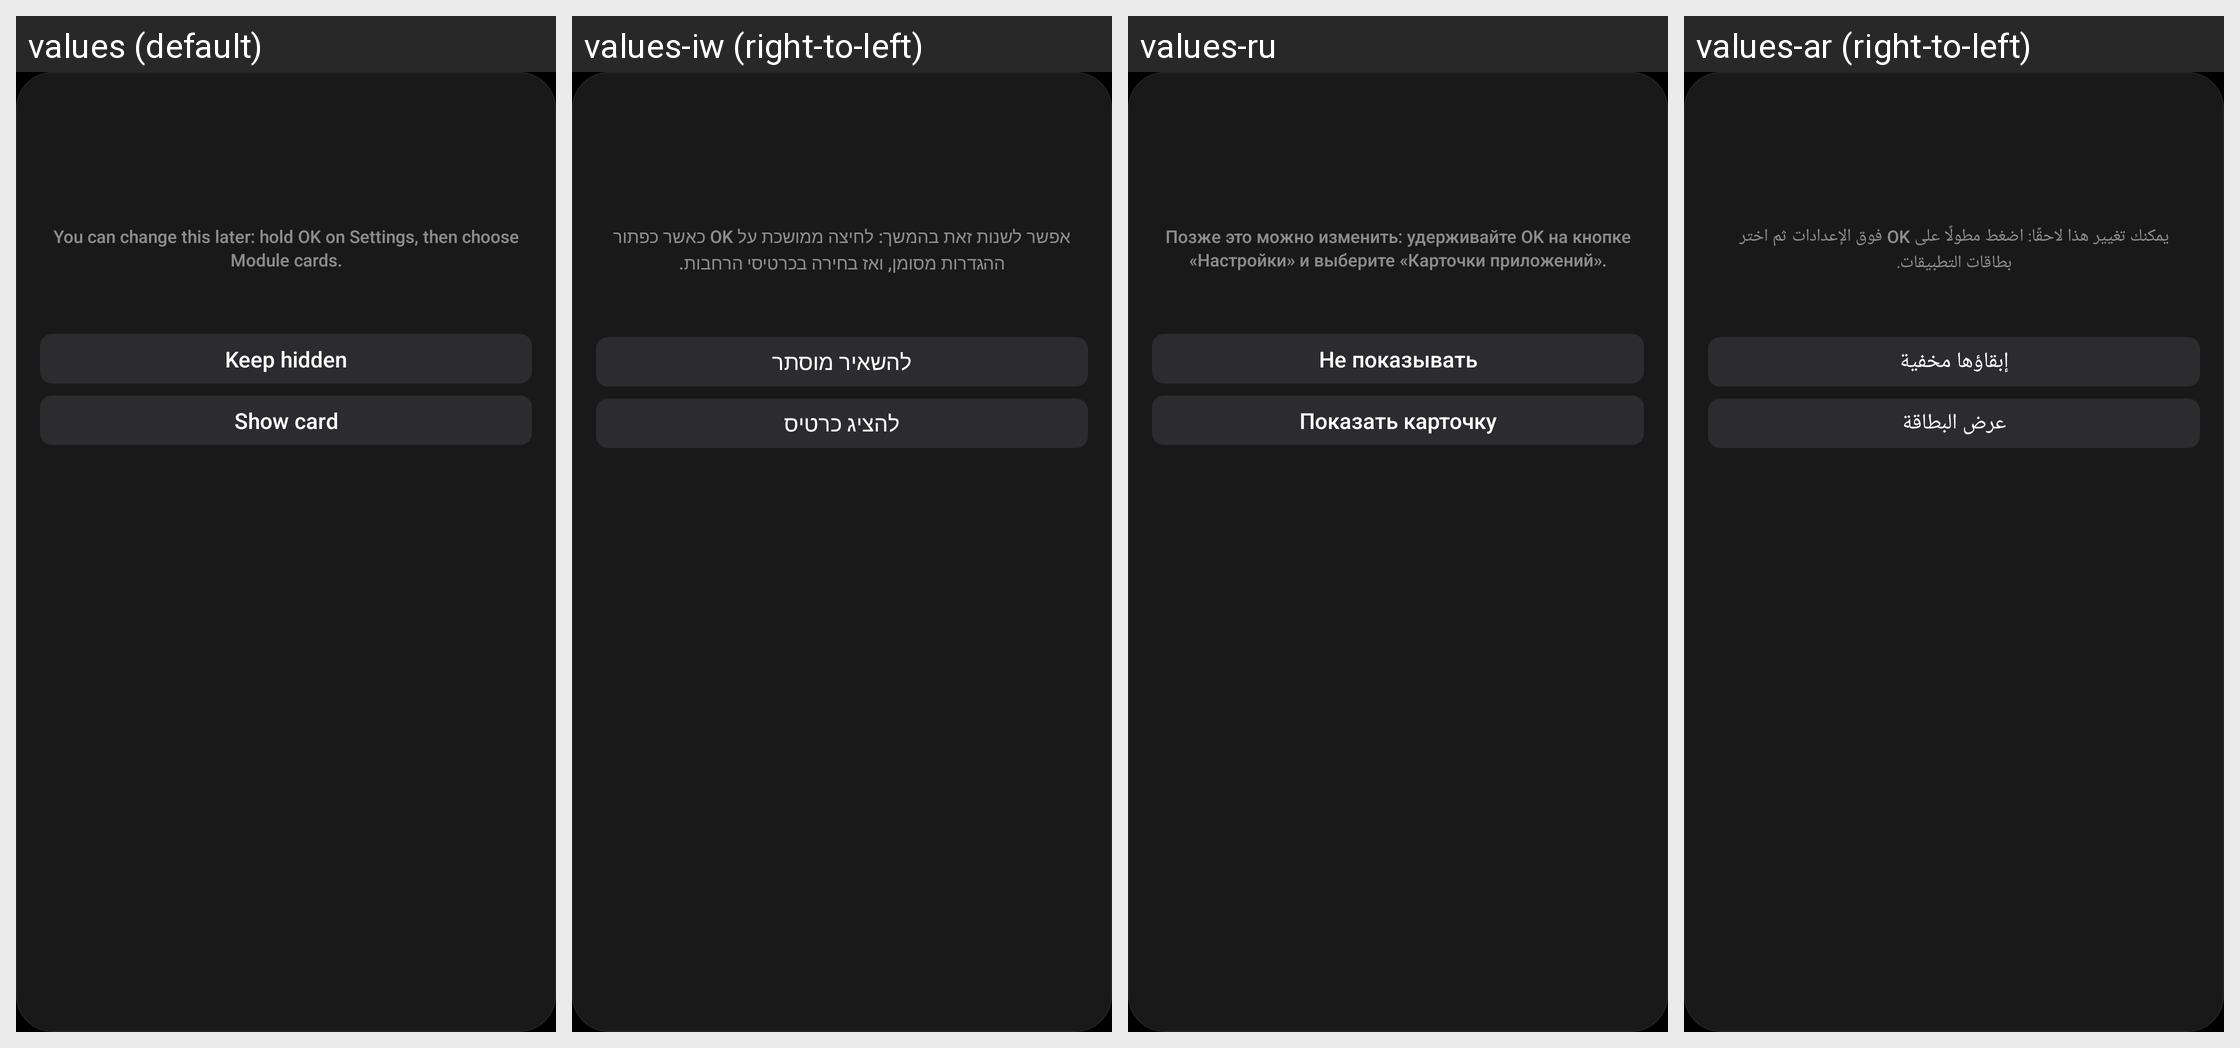

For this localized Android screen grid, give each drawn string resource with its value in every locale shown.
Android screen res/layout/dialog_card_prompt.xml rendered under 4 locales, left to right: values (default), values-iw (right-to-left), values-ru, values-ar (right-to-left). Device: Nexus 5 (rendered at 1080×1920; each locale shown at half size, 540×960, under a caption strip naming it); theme Theme.SpiderTvLauncher.
Other locales in the repository, not shown: values-ca, values-de, values-es, values-fr, values-pl, values-pt, values-th, values-tr, values-zh-rCN, values-zh-rTW.
Strings drawn on this screen, with the default value and each locale's value (text and hints the layout hard-codes, and strings that could not be matched under every locale, appear in the picture but are not listed):

card_prompt_hint
  values: You can change this later: hold OK on Settings, then choose Module cards.
  values-iw: אפשר לשנות זאת בהמשך: לחיצה ממושכת על OK כאשר כפתור ההגדרות מסומן, ואז בחירה בכרטיסי הרחבות.
  values-ru: Позже это можно изменить: удерживайте OK на кнопке «Настройки» и выберите «Карточки приложений».
  values-ar: يمكنك تغيير هذا لاحقًا: اضغط مطولًا على OK فوق الإعدادات ثم اختر بطاقات التطبيقات.

card_keep_hidden
  values: Keep hidden
  values-iw: להשאיר מוסתר
  values-ru: Не показывать
  values-ar: إبقاؤها مخفية

card_show
  values: Show card
  values-iw: להציג כרטיס
  values-ru: Показать карточку
  values-ar: عرض البطاقة
